Run: headless pygame with SDL's dummy video driver; simulated clock (each Clock.tick advances the game by its frame time, no real sleeping); random seed 0; keys injected as events and as key.get_pressed() state; no mouse input.
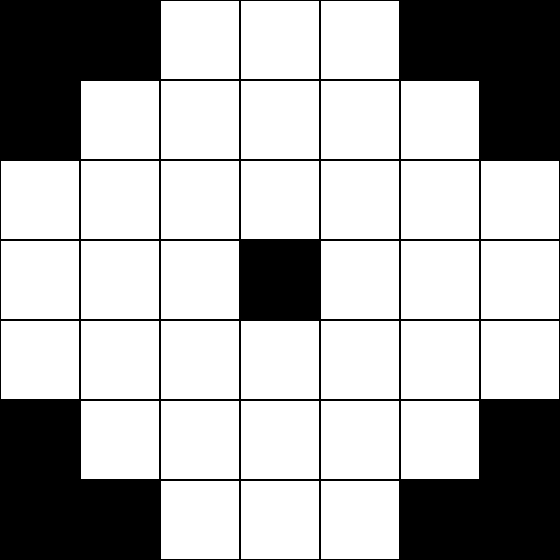
Frame 1 of 4 · flips 1–60 · no input
Frame 2 of 4 · flips 61–180 · tapped SPACE, RETURN · held RIGHT (→), D · screen unchanged from frame 1, image omitted
Frame 3 of 4 · flips 181–300 · held DOWN (↓), S · screen unchanged from frame 2, image omitted
Frame 4 of 4 · flips 301–420 · held LEFT (←), A, UP (↑), W · screen unchanged from frame 3, image omitted

The pygame program that drew these frames:

# Final Project: Crossword Game
## repushed code because I forgot to add a comment to the code that I pushed
# Import Modules
import pygame
from pygame.locals import *

# Initialize Pygame
pygame.init()
BLACK = (0, 0, 0)
WHITE = (255, 255, 255)
SCREEN_WIDTH = 560
SCREEN_HEIGHT = 560
SCREEN = pygame.display.set_mode((SCREEN_WIDTH, SCREEN_HEIGHT))
tile_size = 80
pygame.display.set_caption("Crossword Game")


## making grided matrix to hold the crossword 
ROWS = SCREEN_HEIGHT // tile_size
COLS = SCREEN_WIDTH // tile_size
## initailizing grid with zeros 
matrix_grid = [[0 for _ in range(COLS)] for _ in range(ROWS)]

def draw_grid(tile_size):
    ## fill screen 
    SCREEN.fill(WHITE)
    for row in range(ROWS):
        for col in range(COLS):
            rect = pygame.Rect(col * tile_size, row * tile_size, tile_size, tile_size)
            if matrix_grid[row][col] == 1:
                pygame.draw.rect(SCREEN, BLACK, rect)
            else:
                pygame.draw.rect(SCREEN, WHITE, rect)
                pygame.draw.rect(SCREEN, BLACK, rect, 1)
    matrix_grid[0][0] = 1
    matrix_grid[0][1] = 1
    matrix_grid[0][5] = 1
    matrix_grid[0][6] = 1
    matrix_grid[1][0] = 1
    matrix_grid[5][0] = 1
    matrix_grid[6][0] = 1
    matrix_grid[6][1] = 1
    matrix_grid[6][5] = 1
    matrix_grid[6][6] = 1
    matrix_grid[5][6] = 1
    matrix_grid[1][6] = 1
    matrix_grid[3][3] = 1

run = True
while run:
    draw_grid(tile_size)
    pygame.display.update()
pygame.quit()
